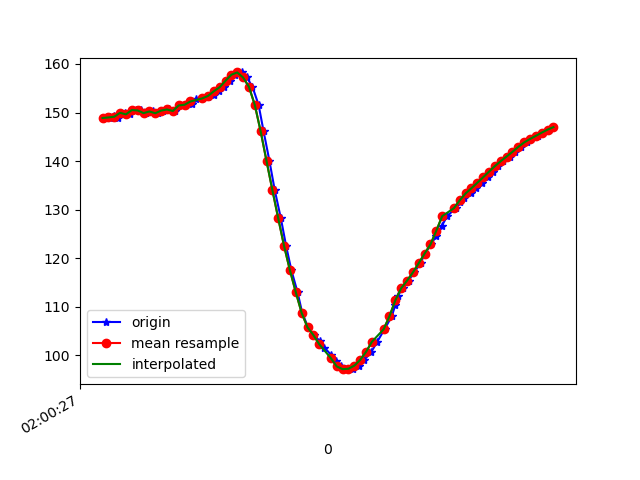

The file beside this chart, header and first rows:
1617847228028, 542871567108696, 148.8732, 29.545933, -18.617971
1617847228045, 542871586339466, 149, 29.35, -18.73
1617847228046, 542871605570236, 149, 29.99, -18.78
1617847228060, 542871624801006, 149.3, 29.71, -19.25
1617847228074, 542871644031776, 148.9, 29.99, -19.03
1617847228095, 542871663262546, 149.9, 30.25, -19.9
1617847228113, 542871682493316, 149.6, 30.37, -19.59
1617847228135, 542871701724086, 150.5, 31.14, -20.33
1617847228151, 542871720954856, 150.4, 31.01, -20.37
1617847228170, 542871740185626, 149.9, 31.49, -20.05
1617847228191, 542871759416396, 150.2, 31.34, -20.63
1617847228209, 542871778647166, 149.9, 31.03, -20.43
1617847228228, 542871797877936, 150.4, 31.26, -21.32
1617847228247, 542871817108706, 150.6, 30.41, -22.1
1617847228267, 542871836339476, 150.3, 29.76, -22.14
1617847228285, 542871855570246, 151.5, 29.15, -23.92
1617847228304, 542871874801016, 151.6, 28.29, -24.51
1617847228325, 542871894031786, 151.8, 28.51, -25.1
1617847228339, 542871913262556, 152.7, 28.09, -26.77
1617847228360, 542871932493326, 152.9, 27.79, -27.6
1617847228380, 542871951724096, 153.2, 27.74, -28.33
1617847228399, 542871970954866, 153.7, 27.96, -29.15
1617847228418, 542871990185636, 154.4, 28.67, -29.93
1617847228436, 542872009416406, 155.2, 29.77, -30.61
1617847228456, 542872028647176, 156.5, 31.44, -31.04
1617847228474, 542872047877946, 157.8, 33.55, -30.56
1617847228495, 542872067108716, 158.3, 36.3, -28.7
1617847228513, 542872086339486, 157.2, 39.32, -25.16
1617847228532, 542872105570256, 155.3, 43.11, -20.28
1617847228553, 542872124801026, 151.6, 46.5, -13.01
1617847228570, 542872144031796, 146.1, 48.37, -3.41
1617847228590, 542872163262566, 140, 48.77, 7.171
1617847228608, 542872182493336, 134, 48.58, 17.73
1617847228629, 542872201724106, 128.2, 48.35, 28.25
1617847228647, 542872220954876, 122.5, 47.86, 38.57
1617847228665, 542872240185646, 117.5, 46.81, 47.79
1617847228686, 542872259416416, 113, 45.53, 55.61
1617847228702, 542872278647186, 108.7, 43.95, 61.97
1617847228722, 542872297877956, 105.8, 41.87, 66.26
1617847228742, 542872317108726, 104.2, 39.69, 68.52
1617847228761, 542872336339496, 103, 37.83, 69.49
1617847228778, 542872355570266, 101.6, 36.41, 69.79
1617847228801, 542872374801036, 100.1, 35.36, 69.52
1617847228817, 542872394031806, 98.75, 34.47, 68.58
1617847228836, 542872413262576, 97.71, 33.6, 66.98
1617847228854, 542872432493346, 97.16, 32.72, 64.69
1617847228874, 542872451724116, 97.24, 31.86, 61.72
1617847228895, 542872470954886, 97.88, 31.09, 58.14
1617847228914, 542872490185656, 99.07, 30.39, 53.99
1617847228938, 542872509416426, 100.7, 29.62, 49.19
1617847228958, 542872528647196, 102.8, 28.62, 43.72
1617847228983, 542872547877966, 105.4, 27.16, 37.72
1617847229008, 542872567108736, 108.1, 25.19, 31.53
1617847229020, 542872586339506, 110.4, 23.17, 25.41
1617847229028, 542872605570276, 112.3, 21.71, 19.5
1617847229046, 542872624801046, 113.8, 21.03, 13.93
1617847229065, 542872644031816, 115.4, 20.8, 8.716
1617847229084, 542872663262586, 117.1, 20.59, 3.845
1617847229106, 542872682493356, 119, 20.19, -0.6086
1617847229121, 542872701724126, 121, 19.79, -4.436
1617847229142, 542872720954896, 122.8, 19.57, -7.665
... 22 more rows
